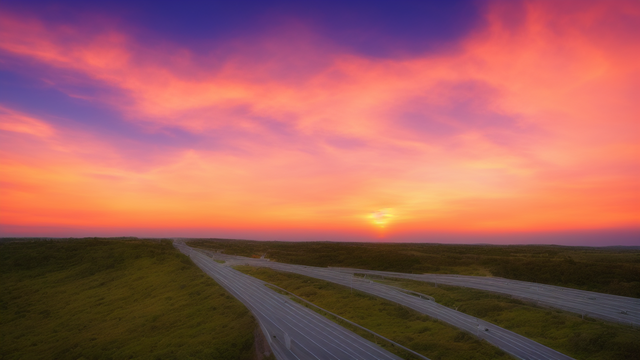
Generation parameters embedded in this image by AUTOMATIC1111 Stable Diffusion web UI or a fork of it (Forge, ...) (PNG 'parameters' text chunk):
high quality, highway, sunset sky background, photo, dynamic angle
Steps: 20, Sampler: Euler a, CFG scale: 7, Seed: 3014960925, Size: 1280x720, Model hash: 6ce0161689, Model: v1-5-pruned-emaonly, Version: v1.3.2